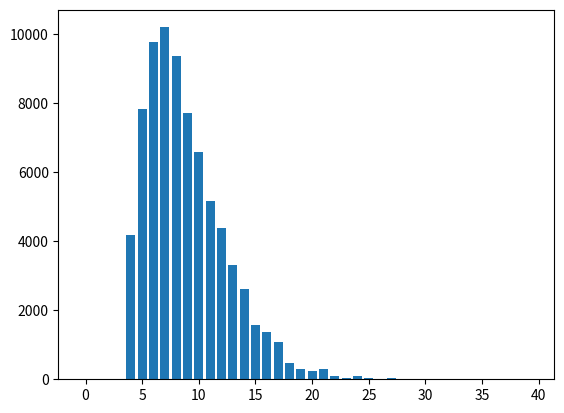

Reproduce this figure in Python.
import matplotlib.pyplot as plt
import random

Slot = [0 for x in range (40)]

x_slot = [x for x in range (40)]


suits = ["Hearts", "Diamonds", "Clubs", "Spades"]
ranks = ["Ace", "2", "3", "4", "5", "6", "7", "8", "9", "10", "Jack", "Queen", "King"]

ITERATIONS = 10000

total = 0

for i in range(ITERATIONS):
    
    suit = random.randint(0,3)
    rank = random.randint(0,12)
    lstSUITS = []
    card = str(ranks[rank] + ' of ' + suits[suit])
    lstSUITS.append(str(suits[suit]))

    #print(lstSUITS)

    lstCARDS = []
    lstCARDS.append(card)

    #print(lstCARDS)

    count = 1   #since we start with a card
    while len(lstSUITS) <= 3:
        suit = random.randint(0,3)
        rank = random.randint(0,12)
        if lstCARDS.count(str(ranks[rank] + ' of ' + suits[suit])) == 0:  #if card is not there, add it to the list.
            card = str(ranks[rank] + ' of ' + suits[suit])
            lstCARDS.append(card)
            count += 1 
            #print(card)
        if lstSUITS.count(str(suits[suit])) == 0:
            lstSUITS.append(str(suits[suit]))
    total += count

    Slot[count] += count

print(total/i)  #average draw

print(Slot)



plt.bar(x_slot, Slot)
plt.show()
